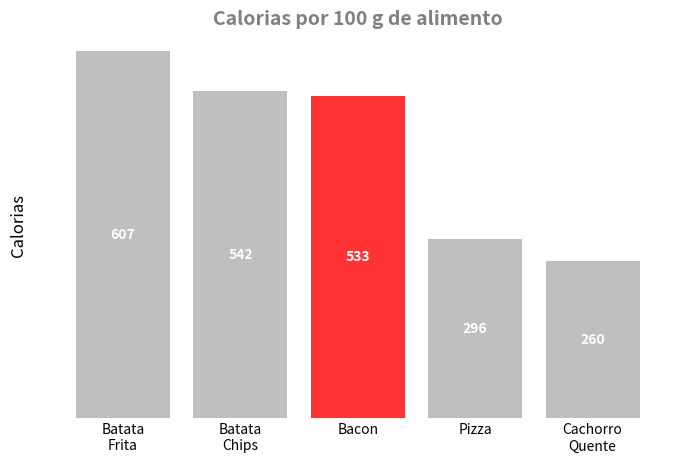

Generate this figure with matplotlib:
# valores por 100 g do alimento
calorias_por_alimento = {
    "Batata\nFrita": 607,
    "Batata\nChips": 542,
    "Bacon": 533,
    "Pizza": 296,
    "Cachorro\nQuente": 260
}

import matplotlib.pyplot as plt

# Preparando os dados para o gráfico
alimentos = list(calorias_por_alimento.keys())
calorias = list(calorias_por_alimento.values())

# Criando a figura
plt.figure(figsize=(8, 5))

# Criando o gráfico de barras
bars = plt.bar(alimentos, calorias, color=['grey' if alimento != "Bacon" else 'red' for alimento in alimentos])

# Ajustando a transparência das barras
for bar, alimento in zip(bars, alimentos):
    if alimento == "Bacon":
        bar.set_alpha(0.8)
    else:
        bar.set_alpha(0.5)

# Adicionando rótulos dentro das barras
plt.bar_label(bars, labels=[str(caloria) for caloria in calorias], label_type='center', color='white', fontsize=10, fontweight='bold')

# Configurando o título e os rótulos dos eixos
plt.title("Calorias por 100 g de alimento", fontsize=14, color='grey', fontweight='bold')
plt.ylabel("Calorias", fontsize=12, labelpad=15)

# Removendo os ticks dos eixos
plt.xticks(fontsize=10)
plt.tick_params(axis='x', length=0)
plt.yticks(ticks=[], fontsize=10)

# Removendo a caixa do gráfico
plt.box(False)

# Removendo o grid do gráfico
plt.grid(False)

# Salvando a figura
plt.savefig('grafico_barras.png', dpi=300, bbox_inches='tight')

# Exibindo o gráfico
plt.show()
